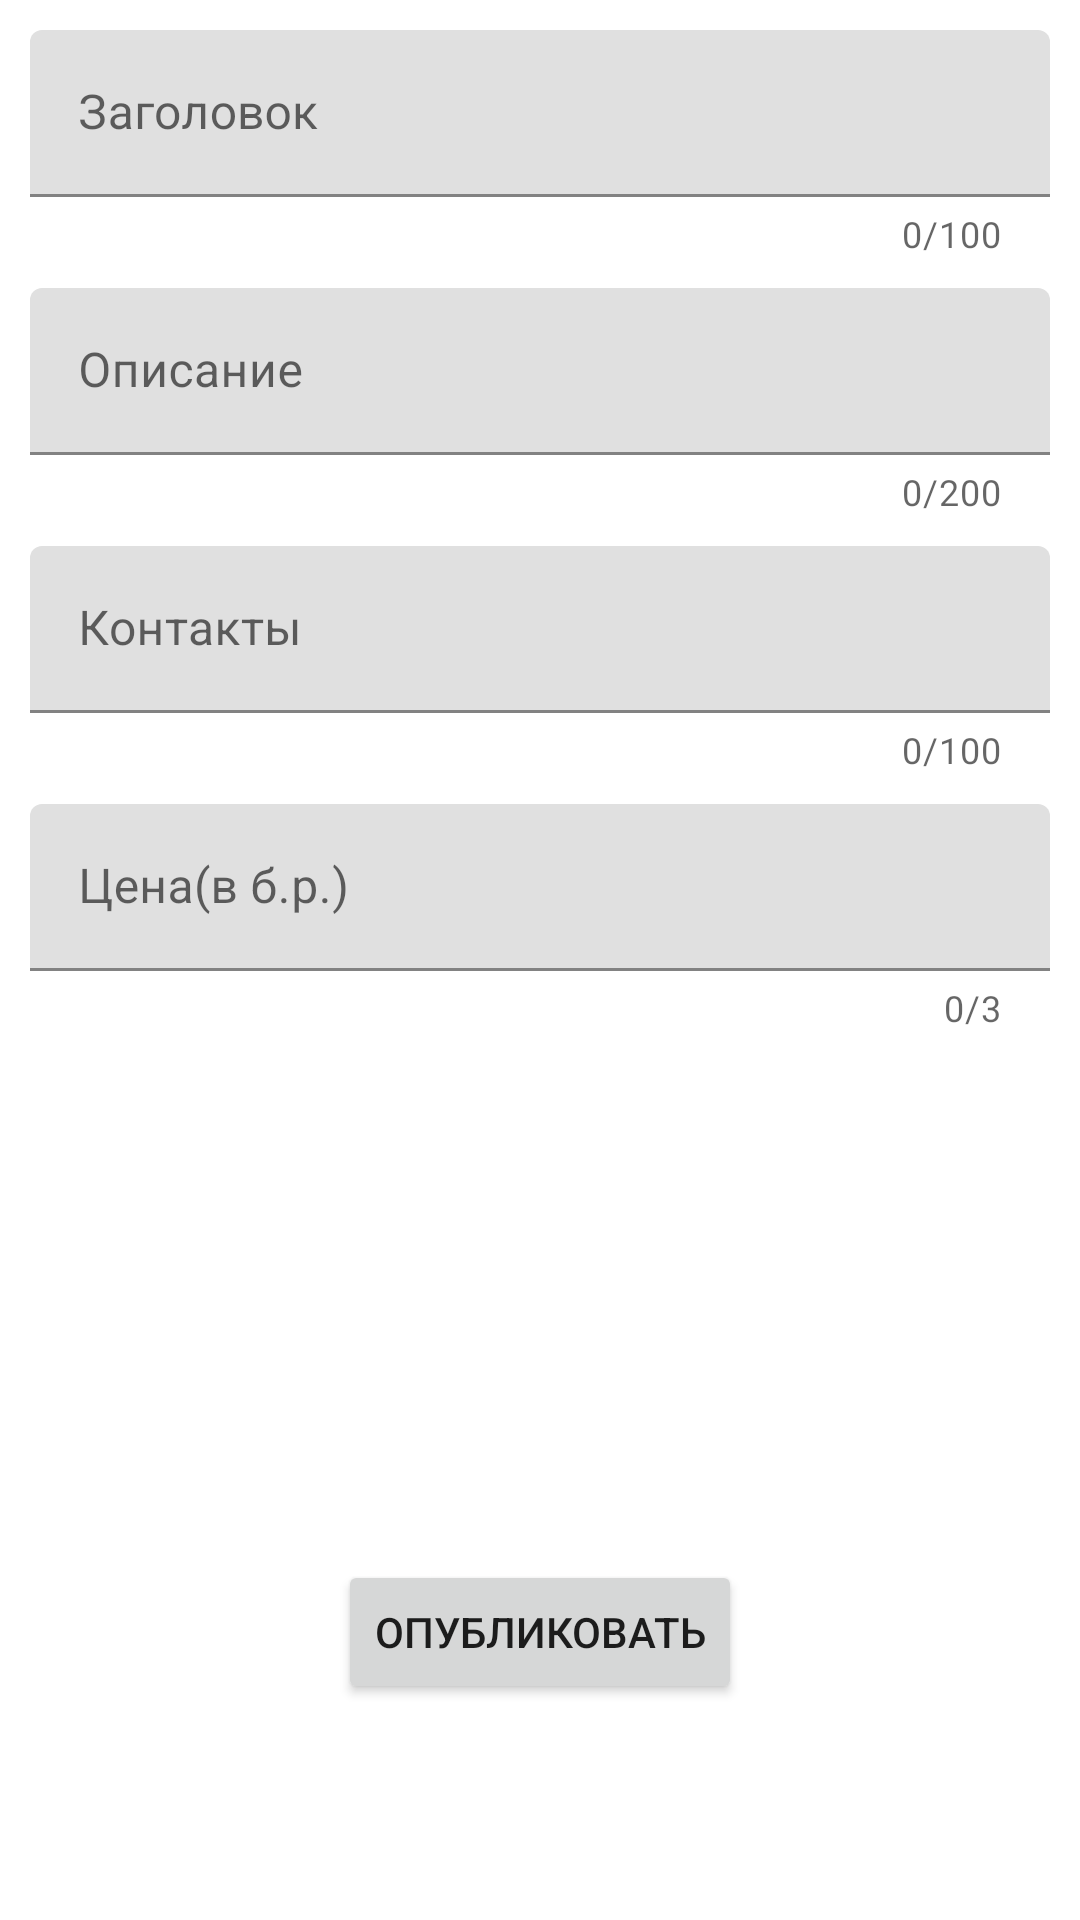

Write the Android layout XML for this screen, with the resource values it uses.
<!-- AndroidManifest.xml: application theme Theme.StudentsAnnouncement -->
<!-- res/layout/fragment_publish.xml -->
<?xml version="1.0" encoding="utf-8"?>
<androidx.constraintlayout.widget.ConstraintLayout xmlns:android="http://schemas.android.com/apk/res/android"
    xmlns:tools="http://schemas.android.com/tools"
    android:layout_width="match_parent"
    android:layout_height="match_parent"
    xmlns:app="http://schemas.android.com/apk/res-auto"
    tools:context=".ui.PublishFragment">

    <com.google.android.material.textfield.TextInputLayout
        android:layout_width="match_parent"
        android:id="@+id/fragment_publish_title_input_layout"
        app:layout_constraintTop_toTopOf="parent"
        android:layout_height="wrap_content"
        android:layout_margin="10dp"
        app:counterEnabled="true"
        app:counterMaxLength="100"
        app:errorEnabled="true"
        android:hint="@string/title">

        <com.google.android.material.textfield.TextInputEditText
            android:id="@+id/fragment_publish_title_edit_text"
            android:layout_width="match_parent"
            android:maxLength="100"
            android:layout_height="wrap_content"
            />

    </com.google.android.material.textfield.TextInputLayout>

    <com.google.android.material.textfield.TextInputLayout
        android:id="@+id/fragment_publish_description_input_layout"
        app:layout_constraintTop_toBottomOf="@id/fragment_publish_title_input_layout"
        android:layout_width="match_parent"
        android:layout_height="wrap_content"
        app:counterEnabled="true"
        app:counterMaxLength="200"
        android:layout_margin="10dp"
        app:errorEnabled="true"
        android:hint="@string/description">

        <com.google.android.material.textfield.TextInputEditText
            android:id="@+id/fragment_publish_description_edit_text"
            android:layout_width="match_parent"
            android:maxLength="200"
            android:layout_height="wrap_content"
            android:maxLines="4"

            />

    </com.google.android.material.textfield.TextInputLayout>
    <com.google.android.material.textfield.TextInputLayout
        app:errorEnabled="true"
        android:id="@+id/fragment_publish_price_input_layout"
        app:layout_constraintTop_toBottomOf="@id/fragment_publish_contacts_input_layout"

        android:layout_width="match_parent"
        android:layout_height="wrap_content"
        app:counterEnabled="true"
        app:counterMaxLength="3"
        android:layout_margin="10dp"
        android:hint="@string/price">

        <com.google.android.material.textfield.TextInputEditText
            android:id="@+id/fragment_publish_price_edit_text"
            android:layout_width="match_parent"
            android:maxLength="3"
            android:layout_height="wrap_content"
            android:inputType="numberDecimal"

            />

    </com.google.android.material.textfield.TextInputLayout>
    <com.google.android.material.textfield.TextInputLayout
        android:id="@+id/fragment_publish_contacts_input_layout"
        app:layout_constraintTop_toBottomOf="@id/fragment_publish_description_input_layout"
        android:layout_width="match_parent"

        android:layout_height="wrap_content"
        android:layout_margin="10dp"
        app:counterEnabled="true"
        app:errorEnabled="true"
        app:counterMaxLength="100"
        android:hint="@string/contacts">

        <com.google.android.material.textfield.TextInputEditText
            android:id="@+id/fragment_publish_contacts_edit_text"

            android:layout_width="match_parent"
            android:layout_height="wrap_content"
            android:maxLength="100"

            />

    </com.google.android.material.textfield.TextInputLayout>

    <Button
        android:id="@+id/fragment_publish_button_publish"
        android:layout_width="wrap_content"
        android:layout_height="wrap_content"
        android:layout_marginBottom="72dp"
        android:text="@string/publish"
        app:layout_constraintBottom_toBottomOf="parent"
        app:layout_constraintEnd_toEndOf="parent"
        app:layout_constraintStart_toStartOf="parent" />


</androidx.constraintlayout.widget.ConstraintLayout>
<!-- resources referenced by this layout -->
<resources>
  <string name="contacts">Контакты</string>
  <string name="description">Описание</string>
  <string name="price">Цена(в б.р.)</string>
  <string name="publish">Опубликовать</string>
  <string name="title">Заголовок</string>
  <style name="Theme.StudentsAnnouncement" parent="Theme.MaterialComponents.DayNight.DarkActionBar">
          
          <item name="colorPrimary">@color/purple_500</item>
          <item name="colorPrimaryVariant">@color/purple_700</item>
          <item name="colorOnPrimary">@color/white</item>
          
          <item name="colorSecondary">@color/teal_200</item>
          <item name="colorSecondaryVariant">@color/teal_700</item>
          <item name="colorOnSecondary">@color/black</item>
          
          <item name="android:statusBarColor" tools:targetApi="l">?attr/colorPrimaryVariant</item>
          
      </style>
  <color name="purple_500">#008e69</color>
  <color name="purple_700">#007953</color>
  <color name="white">#FFFFFFFF</color>
  <color name="teal_200">#FF03DAC5</color>
  <color name="teal_700">#FF018786</color>
  <color name="black">#FF000000</color>
</resources>
